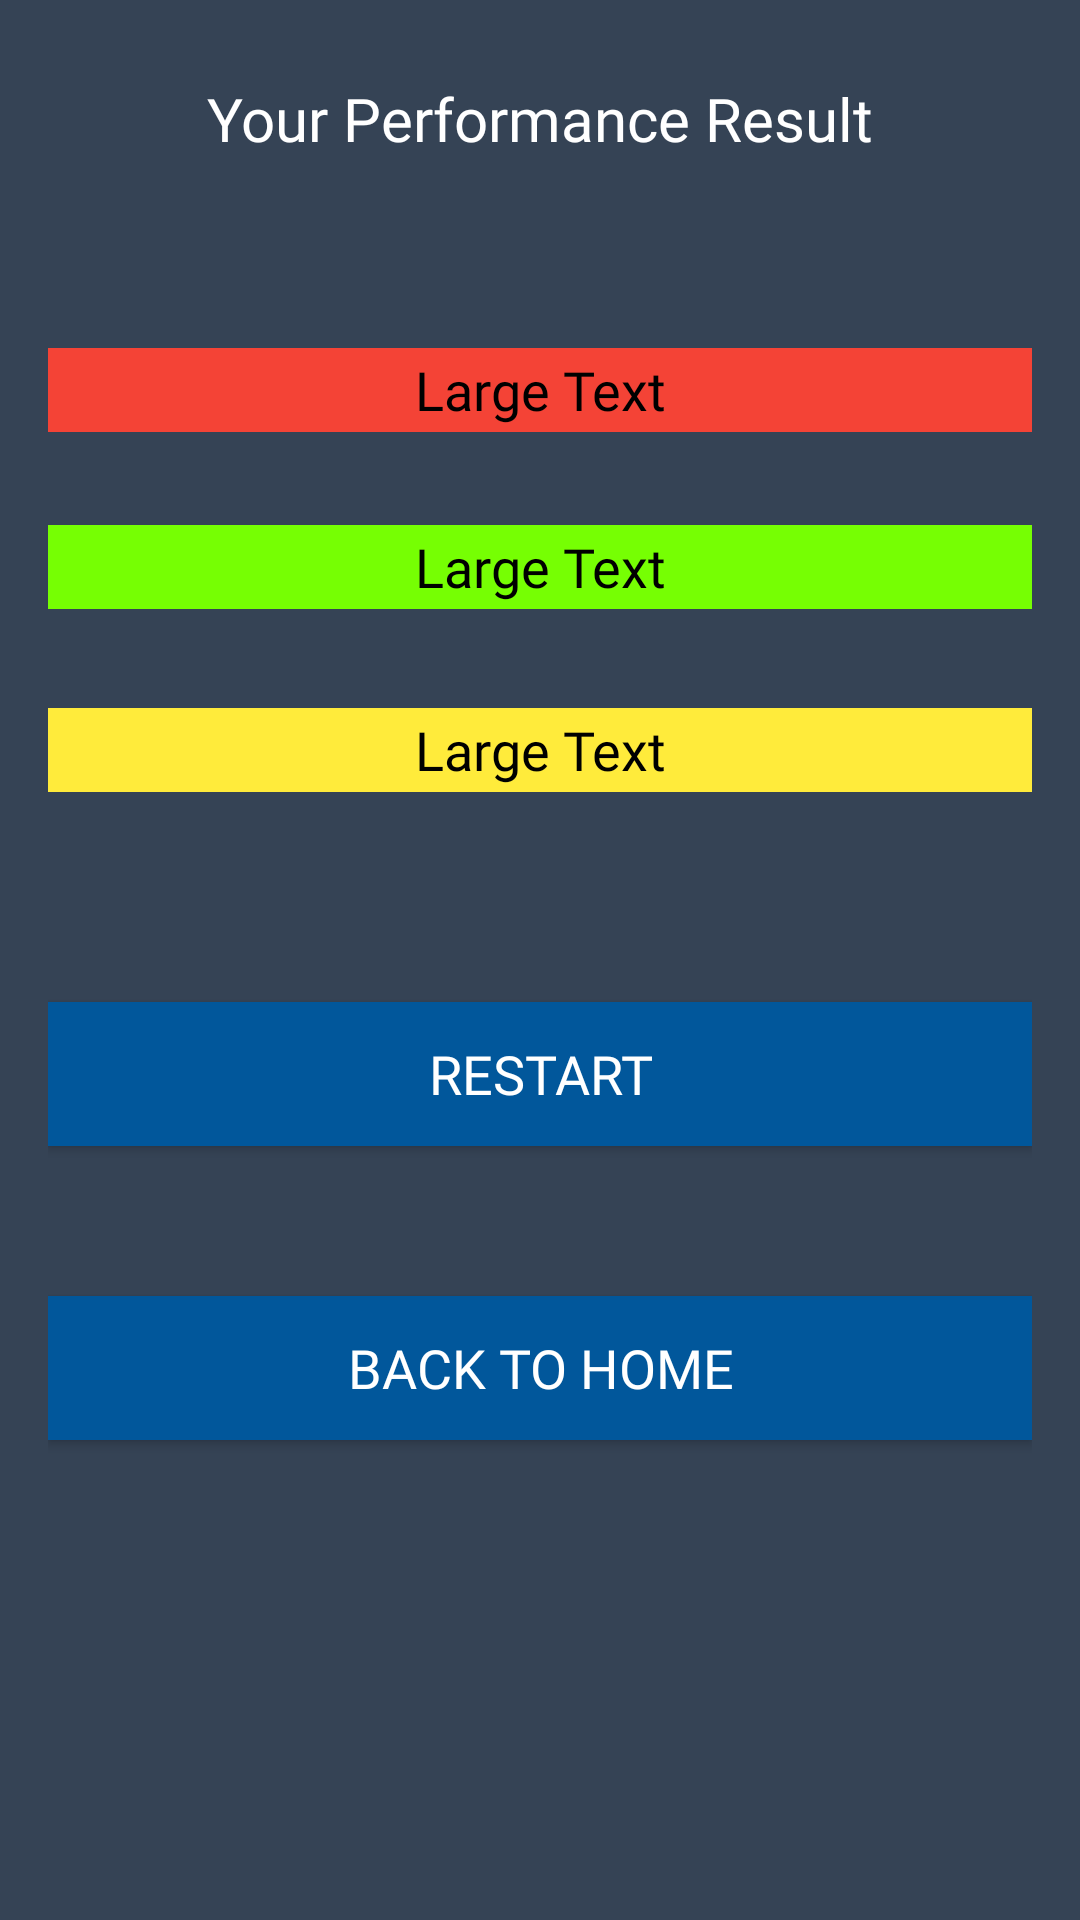

Produce the Android XML layout that renders to this screen, including the resource entries it uses.
<!-- AndroidManifest.xml: activity theme Theme.AppCompat.NoActionBar -->
<!-- res/layout/activity_result.xml -->
<?xml version="1.0" encoding="utf-8"?>
<RelativeLayout xmlns:android="http://schemas.android.com/apk/res/android"
    xmlns:tools="http://schemas.android.com/tools"
    android:layout_width="match_parent"
    android:layout_height="match_parent"
    android:paddingBottom="@dimen/activity_vertical_margin"
    android:paddingLeft="@dimen/activity_horizontal_margin"
    android:paddingRight="@dimen/activity_horizontal_margin"
    android:paddingTop="@dimen/activity_vertical_margin"
    android:background="@color/colorPrimary">

    <RelativeLayout
        android:layout_width="match_parent"
        android:layout_margin="@dimen/_15sdp"
        android:layout_height="match_parent">
        <TextView
            android:layout_width="wrap_content"
            android:layout_height="28dp"
            android:textAppearance="?android:attr/textAppearanceLarge"
            android:text="Your Performance Result"
            android:id="@+id/tvres1"
            android:fontFamily="@font/opensans_bold"
            android:layout_alignParentTop="true"
            android:layout_centerHorizontal="true"
            android:layout_marginTop="10dp"
            android:layout_alignParentEnd="true"
            android:layout_alignParentStart="true"
            android:textColor="#FFF"
            android:textAlignment="center"
            android:textSize="@dimen/text_title_size" />
        <TextView
            android:layout_width="wrap_content"
            android:layout_height="28dp"
            android:textAppearance="?android:attr/textAppearanceLarge"
            android:text="Large Text"
            android:fontFamily="@font/opensans_bold"
            android:id="@+id/tvres"
            android:gravity="center"
            android:layout_alignParentTop="true"
            android:layout_centerHorizontal="true"
            android:layout_marginTop="100dp"
            android:layout_alignParentEnd="true"
            android:layout_alignParentStart="true"
            android:background="#F44336"
            android:textColor="#000000"
            android:textAlignment="center"
            android:textSize="@dimen/text_size" />

        <Button
            android:id="@+id/btnRestart"
            android:layout_width="match_parent"
            android:layout_height="wrap_content"
            android:layout_alignParentStart="true"
            android:layout_alignParentLeft="true"
            android:layout_marginBottom="50dp"
            android:fontFamily="@font/opensans_bold"
            android:layout_marginTop="70dp"
            android:background="#01579B"
            android:text="Restart"
            android:textSize="@dimen/text_size"
            android:layout_below="@+id/tvres3"
            android:textColor="#ffffff" />

        <Button
            android:id="@+id/btnBacktoHome"
            android:layout_width="match_parent"
            android:layout_height="wrap_content"
            android:layout_below="@+id/btnRestart"
            android:layout_marginBottom="119dp"
            android:background="#01579B"
            android:fontFamily="@font/opensans_bold"
            android:text="Back To Home"
            android:textSize="@dimen/text_size"
            android:textColor="#ffffff" />

        <TextView
            android:id="@+id/tvres2"
            android:layout_width="wrap_content"
            android:layout_height="28dp"
            android:layout_below="@+id/tvres"
            android:gravity="center"
            android:fontFamily="@font/opensans_bold"
            android:layout_alignParentStart="true"
            android:layout_alignParentLeft="true"
            android:layout_alignParentEnd="true"
            android:layout_alignParentRight="true"
            android:layout_marginTop="31dp"
            android:background="#76FF03"
            android:text="Large Text"
            android:textAlignment="center"
            android:textAppearance="?android:attr/textAppearanceLarge"
            android:textColor="#000000"
            android:textSize="@dimen/text_size" />

        <TextView
            android:id="@+id/tvres3"
            android:layout_width="wrap_content"
            android:layout_height="28dp"
            android:layout_below="@+id/tvres2"
            android:layout_alignEnd="@+id/tvres2"
            android:gravity="center"
            android:layout_alignRight="@+id/tvres2"
            android:layout_alignParentStart="true"
            android:layout_alignParentEnd="true"
            android:layout_marginTop="33dp"
            android:background="#FFEB3B"
            android:text="Large Text"
            android:fontFamily="@font/opensans_bold"
            android:textAlignment="center"
            android:textAppearance="?android:attr/textAppearanceLarge"
            android:textColor="#000000"
            android:textSize="@dimen/text_size" />
    </RelativeLayout>

</RelativeLayout>
<!-- resources referenced by this layout -->
<resources>
  <color name="colorPrimary">#354355</color>
  <dimen name="activity_horizontal_margin">16dp</dimen>
  <dimen name="activity_vertical_margin">16dp</dimen>
  <dimen name="text_size">18sp</dimen>
  <dimen name="text_title_size">20sp</dimen>
</resources>
